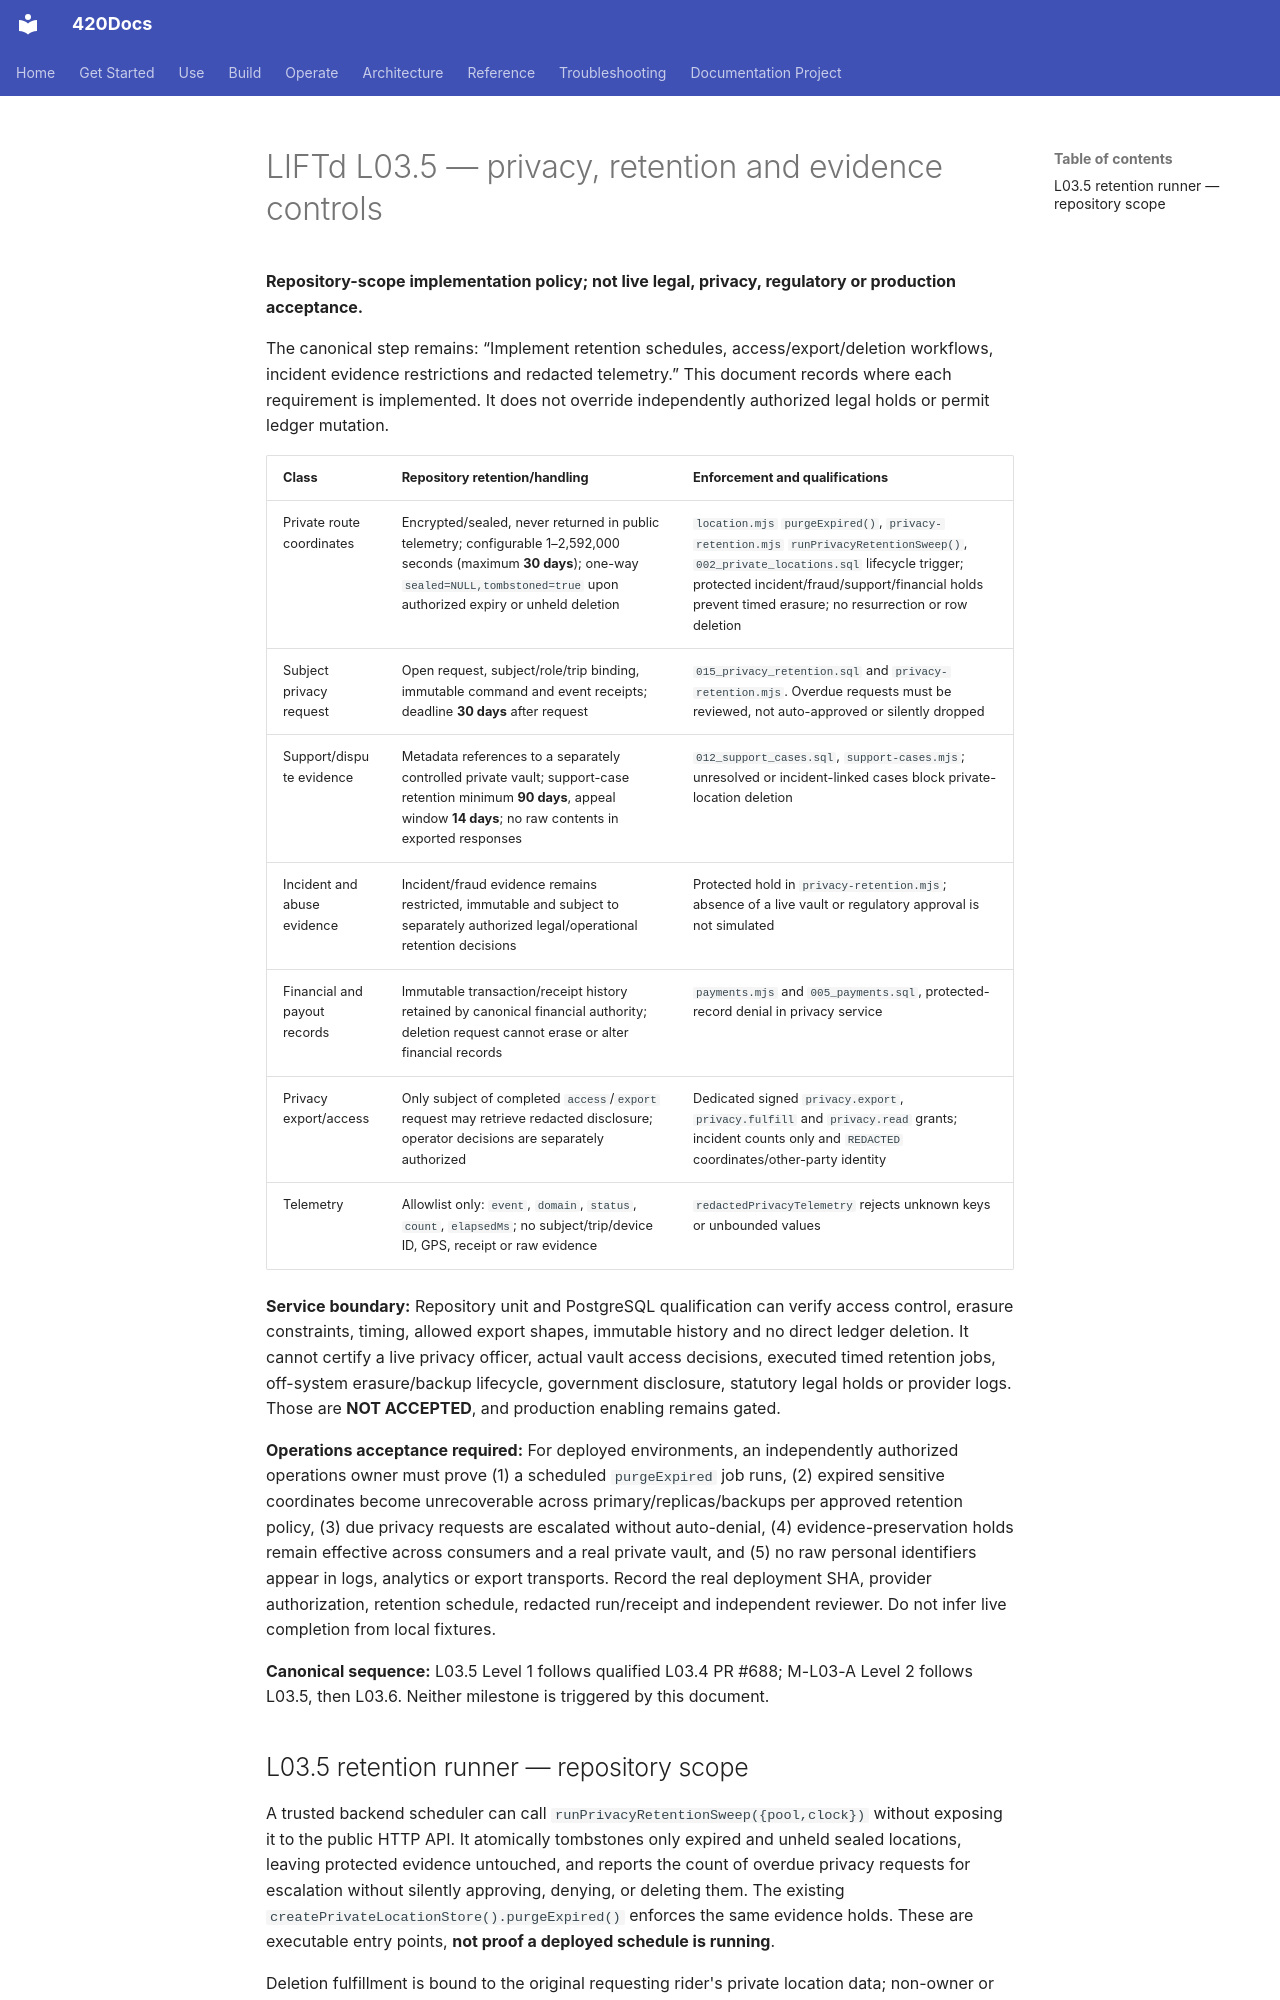

repository: abvhiael/420-integrated-v0.1 · page: rideshare/L03.5-PRIVACY-RETENTION-POLICY/index.html · generator: mkdocs

# LIFTd L03.5 — privacy, retention and evidence controls

**Repository-scope implementation policy; not live legal, privacy, regulatory or production acceptance.**

The canonical step remains: “Implement retention schedules, access/export/deletion workflows, incident evidence restrictions and redacted telemetry.” This document records where each requirement is implemented. It does not override independently authorized legal holds or permit ledger mutation.

| Class | Repository retention/handling | Enforcement and qualifications |
| --- | --- | --- |
| Private route coordinates | Encrypted/sealed, never returned in public telemetry; configurable 1–2,592,000 seconds (maximum **30 days**); one-way `sealed=NULL,tombstoned=true` upon authorized expiry or unheld deletion | `location.mjs` `purgeExpired()`, `privacy-retention.mjs` `runPrivacyRetentionSweep()`, `002_private_locations.sql` lifecycle trigger; protected incident/fraud/support/financial holds prevent timed erasure; no resurrection or row deletion |
| Subject privacy request | Open request, subject/role/trip binding, immutable command and event receipts; deadline **30 days** after request | `015_privacy_retention.sql` and `privacy-retention.mjs`. Overdue requests must be reviewed, not auto-approved or silently dropped |
| Support/dispute evidence | Metadata references to a separately controlled private vault; support-case retention minimum **90 days**, appeal window **14 days**; no raw contents in exported responses | `012_support_cases.sql`, `support-cases.mjs`; unresolved or incident-linked cases block private-location deletion |
| Incident and abuse evidence | Incident/fraud evidence remains restricted, immutable and subject to separately authorized legal/operational retention decisions | Protected hold in `privacy-retention.mjs`; absence of a live vault or regulatory approval is not simulated |
| Financial and payout records | Immutable transaction/receipt history retained by canonical financial authority; deletion request cannot erase or alter financial records | `payments.mjs` and `005_payments.sql`, protected-record denial in privacy service |
| Privacy export/access | Only subject of completed `access`/`export` request may retrieve redacted disclosure; operator decisions are separately authorized | Dedicated signed `privacy.export`, `privacy.fulfill` and `privacy.read` grants; incident counts only and `REDACTED` coordinates/other-party identity |
| Telemetry | Allowlist only: `event`, `domain`, `status`, `count`, `elapsedMs`; no subject/trip/device ID, GPS, receipt or raw evidence | `redactedPrivacyTelemetry` rejects unknown keys or unbounded values |

**Service boundary:** Repository unit and PostgreSQL qualification can verify access control, erasure constraints, timing, allowed export shapes, immutable history and no direct ledger deletion. It cannot certify a live privacy officer, actual vault access decisions, executed timed retention jobs, off-system erasure/backup lifecycle, government disclosure, statutory legal holds or provider logs. Those are **NOT ACCEPTED**, and production enabling remains gated.

**Operations acceptance required:** For deployed environments, an independently authorized operations owner must prove (1) a scheduled `purgeExpired` job runs, (2) expired sensitive coordinates become unrecoverable across primary/replicas/backups per approved retention policy, (3) due privacy requests are escalated without auto-denial, (4) evidence-preservation holds remain effective across consumers and a real private vault, and (5) no raw personal identifiers appear in logs, analytics or export transports. Record the real deployment SHA, provider authorization, retention schedule, redacted run/receipt and independent reviewer. Do not infer live completion from local fixtures.

**Canonical sequence:** L03.5 Level 1 follows qualified L03.4 PR #688; M-L03-A Level 2 follows L03.5, then L03.6. Neither milestone is triggered by this document.
